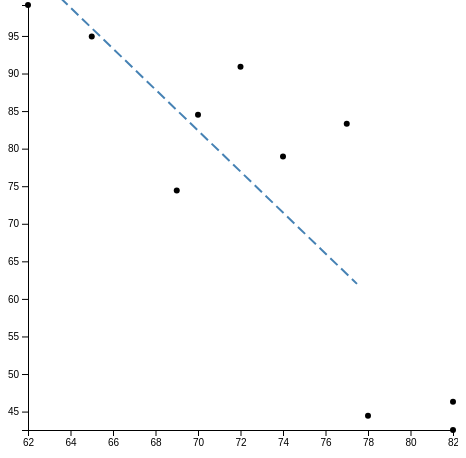
D3 v4 page, settled after 360 driven frames (6 s of simulated time); the page loaded 1 data file(s).


	  var margin = {top: 5, right: 5, bottom: 20, left: 20},
	    width = 450 - margin.left - margin.right,
	    height = 450 - margin.top - margin.bottom;

	  var svg = d3.select(".chart").append("svg")
	      .attr("width", width + margin.left + margin.right)
	      .attr("height", height + margin.top + margin.bottom)
	    .append("g")
	      .attr("transform", "translate(" + margin.left + "," + margin.top + ")");

	  var x = d3.scaleLinear()
	      .range([0,width]);

	  var y = d3.scaleLinear()
	      .range([height,0]);

	  var xAxis = d3.axisBottom()
	      .scale(x);

	  var yAxis = d3.axisLeft()
	      .scale(y);

	  d3.csv("data.csv", types, function(error, data){

	    y.domain(d3.extent(data, function(d){ return d.y}));
	    x.domain(d3.extent(data, function(d){ return d.x}));

	    // see below for an explanation of the calcLinear function
	    var lg = calcLinear(data, "x", "y", d3.min(data, function(d){ return d.x}), d3.min(data, function(d){ return d.x}));

	    svg.append("line")
	        .attr("class", "regression")
	        .attr("x1", x(lg.ptA.x))
	        .attr("y1", y(lg.ptA.y))
	        .attr("x2", x(lg.ptB.x))
	        .attr("y2", y(lg.ptB.y));

	    svg.append("g")
	        .attr("class", "x axis")
	        .attr("transform", "translate(0," + height + ")")
	        .call(xAxis)

	    svg.append("g")
	        .attr("class", "y axis")
	        .call(yAxis);

	    svg.selectAll(".point")
	        .data(data)
	      .enter().append("circle")
	        .attr("class", "point")
	        .attr("r", 3)
	        .attr("cy", function(d){ return y(d.y); })
	        .attr("cx", function(d){ return x(d.x); });

	  });

	  function types(d){
	    d.x = +d.x;
	    d.y = +d.y;

	    return d;
	  }

    // Calculate a linear regression from the data

		// Takes 5 parameters:
    // (1) Your data
    // (2) The column of data plotted on your x-axis
    // (3) The column of data plotted on your y-axis
    // (4) The minimum value of your x-axis
    // (5) The minimum value of your y-axis

    // Returns an object with two points, where each point is an object with an x and y coordinate

    function calcLinear(data, x, y, minX, minY){
      /////////
      //SLOPE//
      /////////

      // Let n = the number of data points
      var n = data.length;

      // Get just the points
      var pts = [];
      data.forEach(function(d,i){
        var obj = {};
        obj.x = d[x];
        obj.y = d[y];
        obj.mult = obj.x*obj.y;
        pts.push(obj);
      });

      // Let a equal n times the summation of all x-values multiplied by their corresponding y-values
      // Let b equal the sum of all x-values times the sum of all y-values
      // Let c equal n times the sum of all squared x-values
      // Let d equal the squared sum of all x-values
      var sum = 0;
      var xSum = 0;
      var ySum = 0;
      var sumSq = 0;
      pts.forEach(function(pt){
        sum = sum + pt.mult;
        xSum = xSum + pt.x;
        ySum = ySum + pt.y;
        sumSq = sumSq + (pt.x * pt.x);
      });
      var a = sum * n;
      var b = xSum * ySum;
      var c = sumSq * n;
      var d = xSum * xSum;

      // Plug the values that you calculated for a, b, c, and d into the following equation to calculate the slope
      // slope = m = (a - b) / (c - d)
      var m = (a - b) / (c - d);

      /////////////
      //INTERCEPT//
      /////////////

      // Let e equal the sum of all y-values
      var e = ySum;

      // Let f equal the slope times the sum of all x-values
      var f = m * xSum;

      // Plug the values you have calculated for e and f into the following equation for the y-intercept
      // y-intercept = b = (e - f) / n
      var b = (e - f) / n;

			// Print the equation below the chart
			document.getElementsByClassName("equation")[0].innerHTML = "y = " + m + "x + " + b;
			document.getElementsByClassName("equation")[1].innerHTML = "x = ( y - " + b + " ) / " + m;

      // return an object of two points
      // each point is an object with an x and y coordinate
      return {
        ptA : {
          x: minX,
          y: m * minX + b
        },
        ptB : {
          y: minY,
          x: (minY - b) / m
        }
      }

    }
		

### data: data.csv
name, x, y
daj, ?78, 44.44?
da, ?65, ?94.94
kr, ?82, ?46.32
ma, ?72, ?90.91
gu, 77, ?83.33
ar, 70, ?84.51
za, ?74, ?78.95
re, ?62, ?99.12
ie, ?69, ?74.44
ro, ?82, 42.55